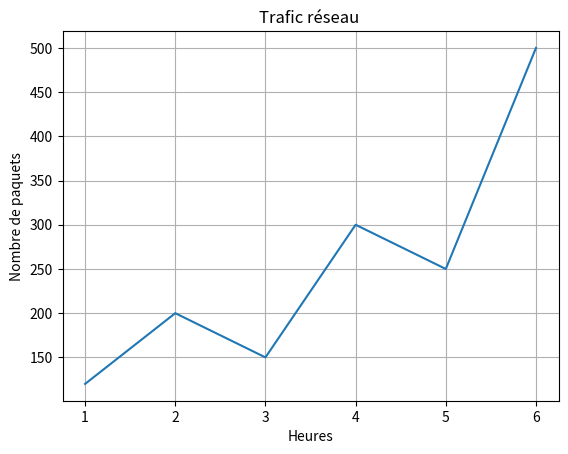

Python code for this plot:
import matplotlib.pyplot as plt

heures = [1,2,3,4,5,6]
trafic = [120,200,150,300,250,500]

plt.plot(heures,trafic)
plt.title("Trafic réseau ")
plt.xlabel("Heures")
plt.ylabel("Nombre de paquets")
plt.grid(True)
plt.show()